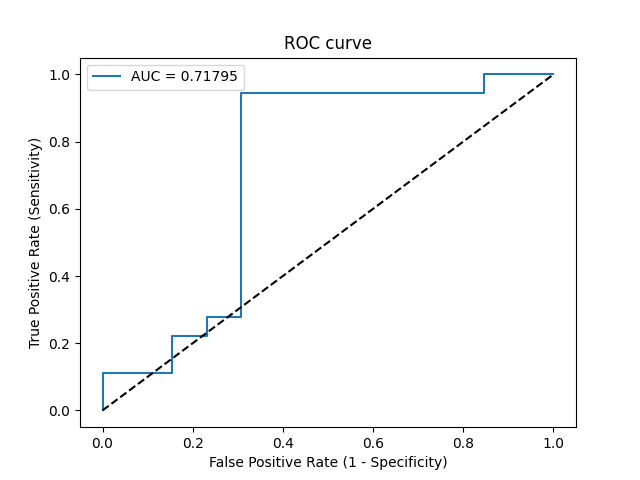

Source data for this figure (header and first rows):
Threshold, Sensitivity, Specificity, NPV, PPV
inf, 0.0, 1.0, 0.4194, 0
0.9103, 0.05556, 1.0, 0.4333, 1.0
0.872, 0.1111, 1.0, 0.4483, 1.0
0.6306, 0.1111, 0.8462, 0.4074, 0.5
0.586, 0.2222, 0.8462, 0.44, 0.6667
0.5696, 0.2222, 0.7692, 0.4167, 0.5714
0.5597, 0.2778, 0.7692, 0.4348, 0.625
0.5566, 0.2778, 0.6923, 0.4091, 0.5556
0.4478, 0.9444, 0.6923, 0.9, 0.8095
0.1828, 0.9444, 0.1538, 0.6667, 0.6071
0.1521, 1.0, 0.1538, 1.0, 0.6207
0.1294, 1.0, 0.0, 0, 0.5806
